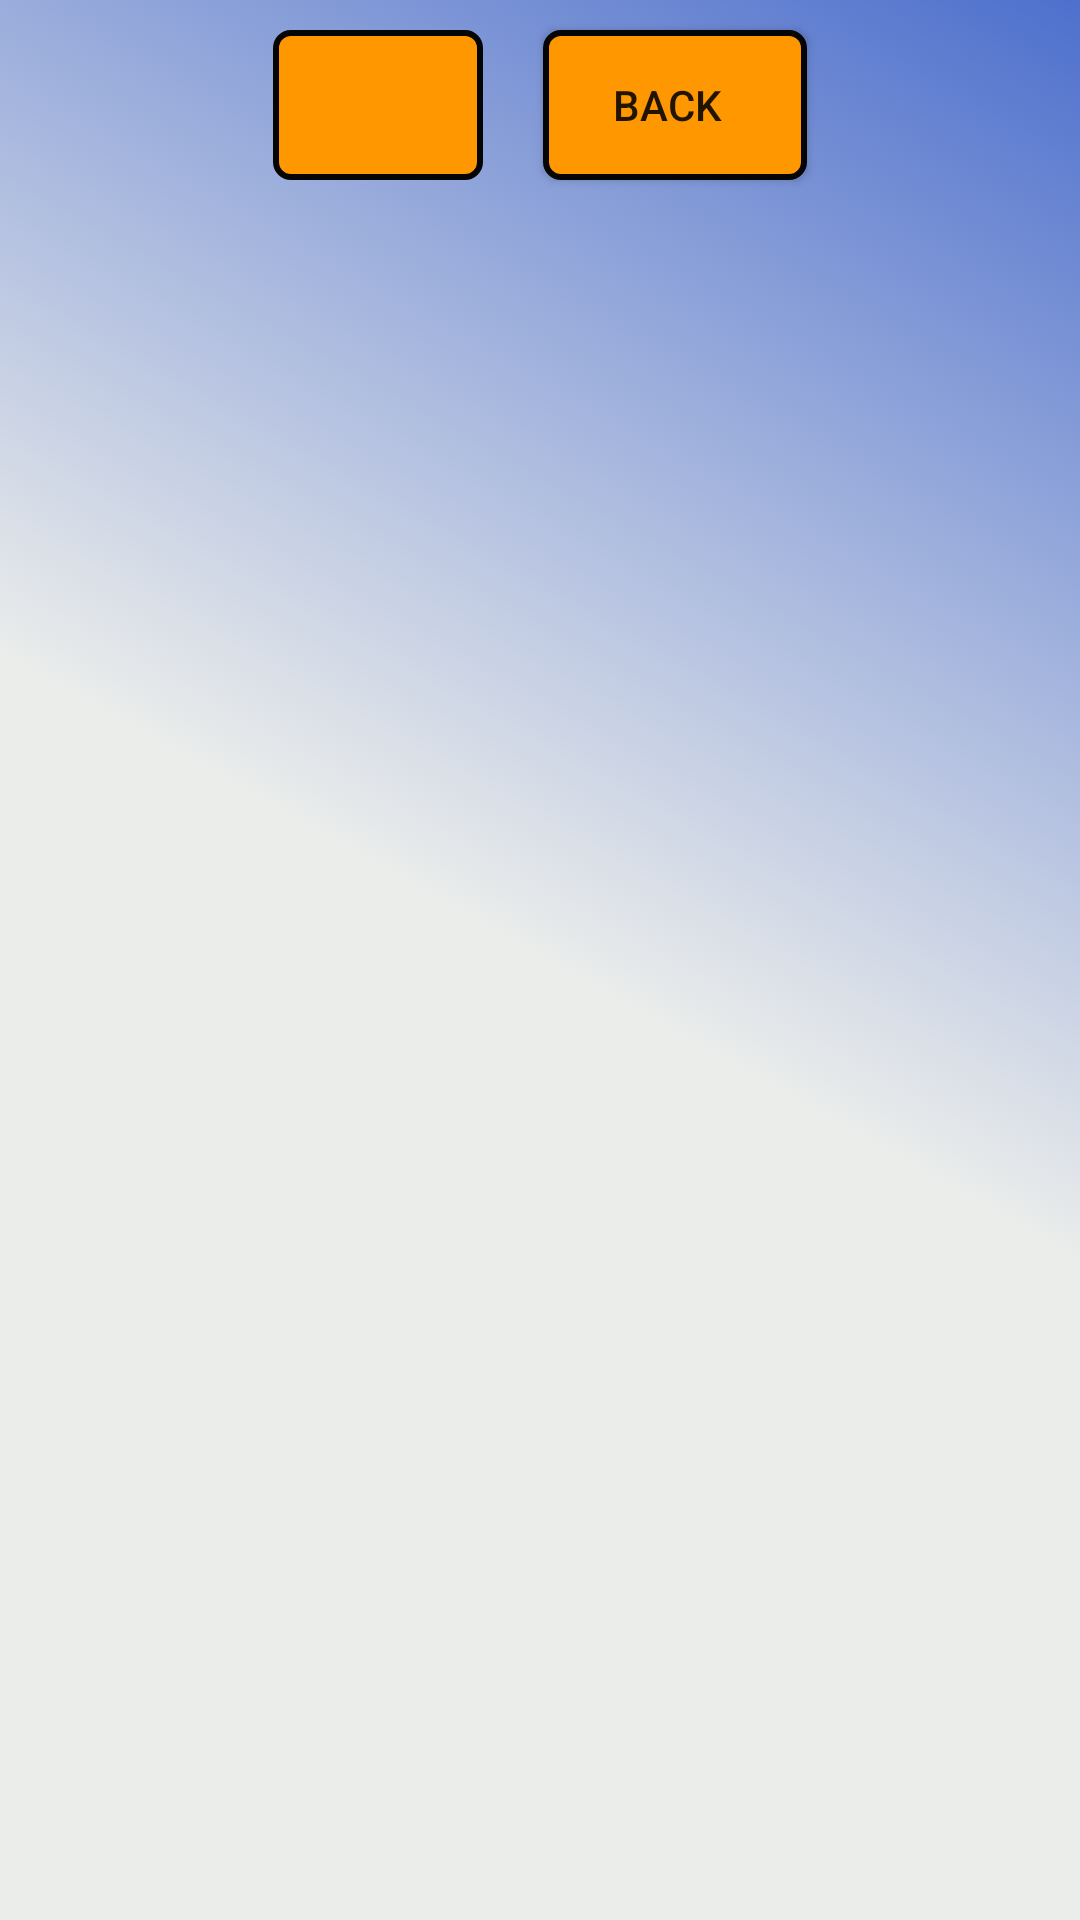

This screen was rendered from an Android layout file. Write that file and the resources it references.
<!-- AndroidManifest.xml: application theme AppTheme -->
<!-- res/layout/saved_pictures.xml -->
<?xml version="1.0" encoding="utf-8"?>
<LinearLayout android:layout_width="match_parent"
    android:layout_height="match_parent"
    android:orientation="vertical"
    android:background="@drawable/background"
    android:id="@+id/backColorSaved"
    xmlns:android="http://schemas.android.com/apk/res/android">

    <LinearLayout
        android:layout_width="match_parent"
        android:layout_height="70dp"
        android:orientation="horizontal"
        android:gravity="center">
        <ImageView
            android:layout_width="70dp"
            android:layout_height="50dp"
            android:layout_margin="10dp"
            android:background="@drawable/button_frame"
            android:src="@drawable/ic_photo_camera_black_24dp"
            android:paddingStart="5dp"
            android:paddingEnd="5dp"
            android:id="@+id/btnAddPicture">

        </ImageView>
        <Button
            android:layout_width="wrap_content"
            android:layout_height="50dp"
            android:layout_margin="10dp"
            android:text="@string/dialog_back"
            android:background="@drawable/button_frame"
            android:gravity="center"
            android:id="@+id/back_mainBtn">

        </Button>

    </LinearLayout>

    <androidx.recyclerview.widget.RecyclerView
        android:layout_width="match_parent"
        android:layout_height="match_parent"
        android:id="@+id/recycler">

    </androidx.recyclerview.widget.RecyclerView>

</LinearLayout>
<!-- resources referenced by this layout -->
<resources>
  <!-- drawable background (drawable) -->
  <?xml version="1.0" encoding="utf-8"?>
  <animation-list xmlns:android="http://schemas.android.com/apk/res/android"
      android:id="@+id/backganimate" android:oneshot="false">
      <item android:drawable="@drawable/gradient_1" android:duration="5000" />
      <item android:drawable="@drawable/gradient_2" android:duration="5000" />
      <item android:drawable="@drawable/gradient_3" android:duration="5000" />
  
  </animation-list>
  <!-- drawable button_frame (drawable) -->
  <?xml version="1.0" encoding="utf-8"?>
  <selector xmlns:android="http://schemas.android.com/apk/res/android">
      <item android:state_pressed="false">
          <shape
              android:shape="rectangle">
              <solid android:color="@color/colormustard"/>
              <stroke android:width="2dp" android:color="#050505"/>
              <padding android:right="5dp"/>
              <corners android:radius="5dp"/>
  
          </shape>
      </item>
      <item android:state_pressed="true">
          <shape
              android:shape="rectangle">
              <solid android:color="@color/colorAccent"/>
              <stroke android:width="2dp" android:color="#050505"/>
              <padding android:right="5dp"/>
              <corners android:radius="5dp"/>
  
          </shape>
      </item>
  </selector>
  <string name="dialog_back">BACK</string>
  <style name="AppTheme" parent="Theme.AppCompat.Light.DarkActionBar">
          
  
          <item name="colorPrimary">@color/colorPrimaryDark</item>
          <item name="colorPrimaryDark">@color/colorPrimary</item>
          <item name="colorAccent">@color/colorAccent</item>
      </style>
  <!-- drawable gradient_1 (drawable) -->
  <?xml version="1.0" encoding="utf-8"?>
  <shape xmlns:android="http://schemas.android.com/apk/res/android">
      <gradient
          android:angle="225"
          android:startColor="@color/colorlightred"
          android:centerColor="@color/colorlightgrey"
          android:endColor="@color/colorlightgrey">
  
      </gradient>
  
  </shape>
  <!-- drawable gradient_2 (drawable) -->
  <?xml version="1.0" encoding="utf-8"?>
  <shape xmlns:android="http://schemas.android.com/apk/res/android">
      <gradient
          android:angle="225"
          android:startColor="@color/colorgrey"
          android:centerColor="@color/colorlightgrey"
          android:endColor="@color/colorAccent">
  
      </gradient>
  
  </shape>
  <!-- drawable gradient_3 (drawable) -->
  <?xml version="1.0" encoding="utf-8"?>
  <shape xmlns:android="http://schemas.android.com/apk/res/android">
      <gradient
          android:angle="225"
          android:startColor="@color/colorlightgrey"
          android:centerColor="@color/colorlightred"
          android:endColor="@color/colorlightgrey">
  
      </gradient>
  
  </shape>
  <color name="colormustard">#FF9800</color>
  <color name="colorAccent">#03DAC5</color>
  <color name="colorPrimaryDark">#484848</color>
  <color name="colorPrimary">#212121</color>
  <color name="colorlightred">#4E70CD</color>
  <color name="colorlightgrey">#EBEDEB</color>
  <color name="colorgrey">#C3C6C6</color>
</resources>
